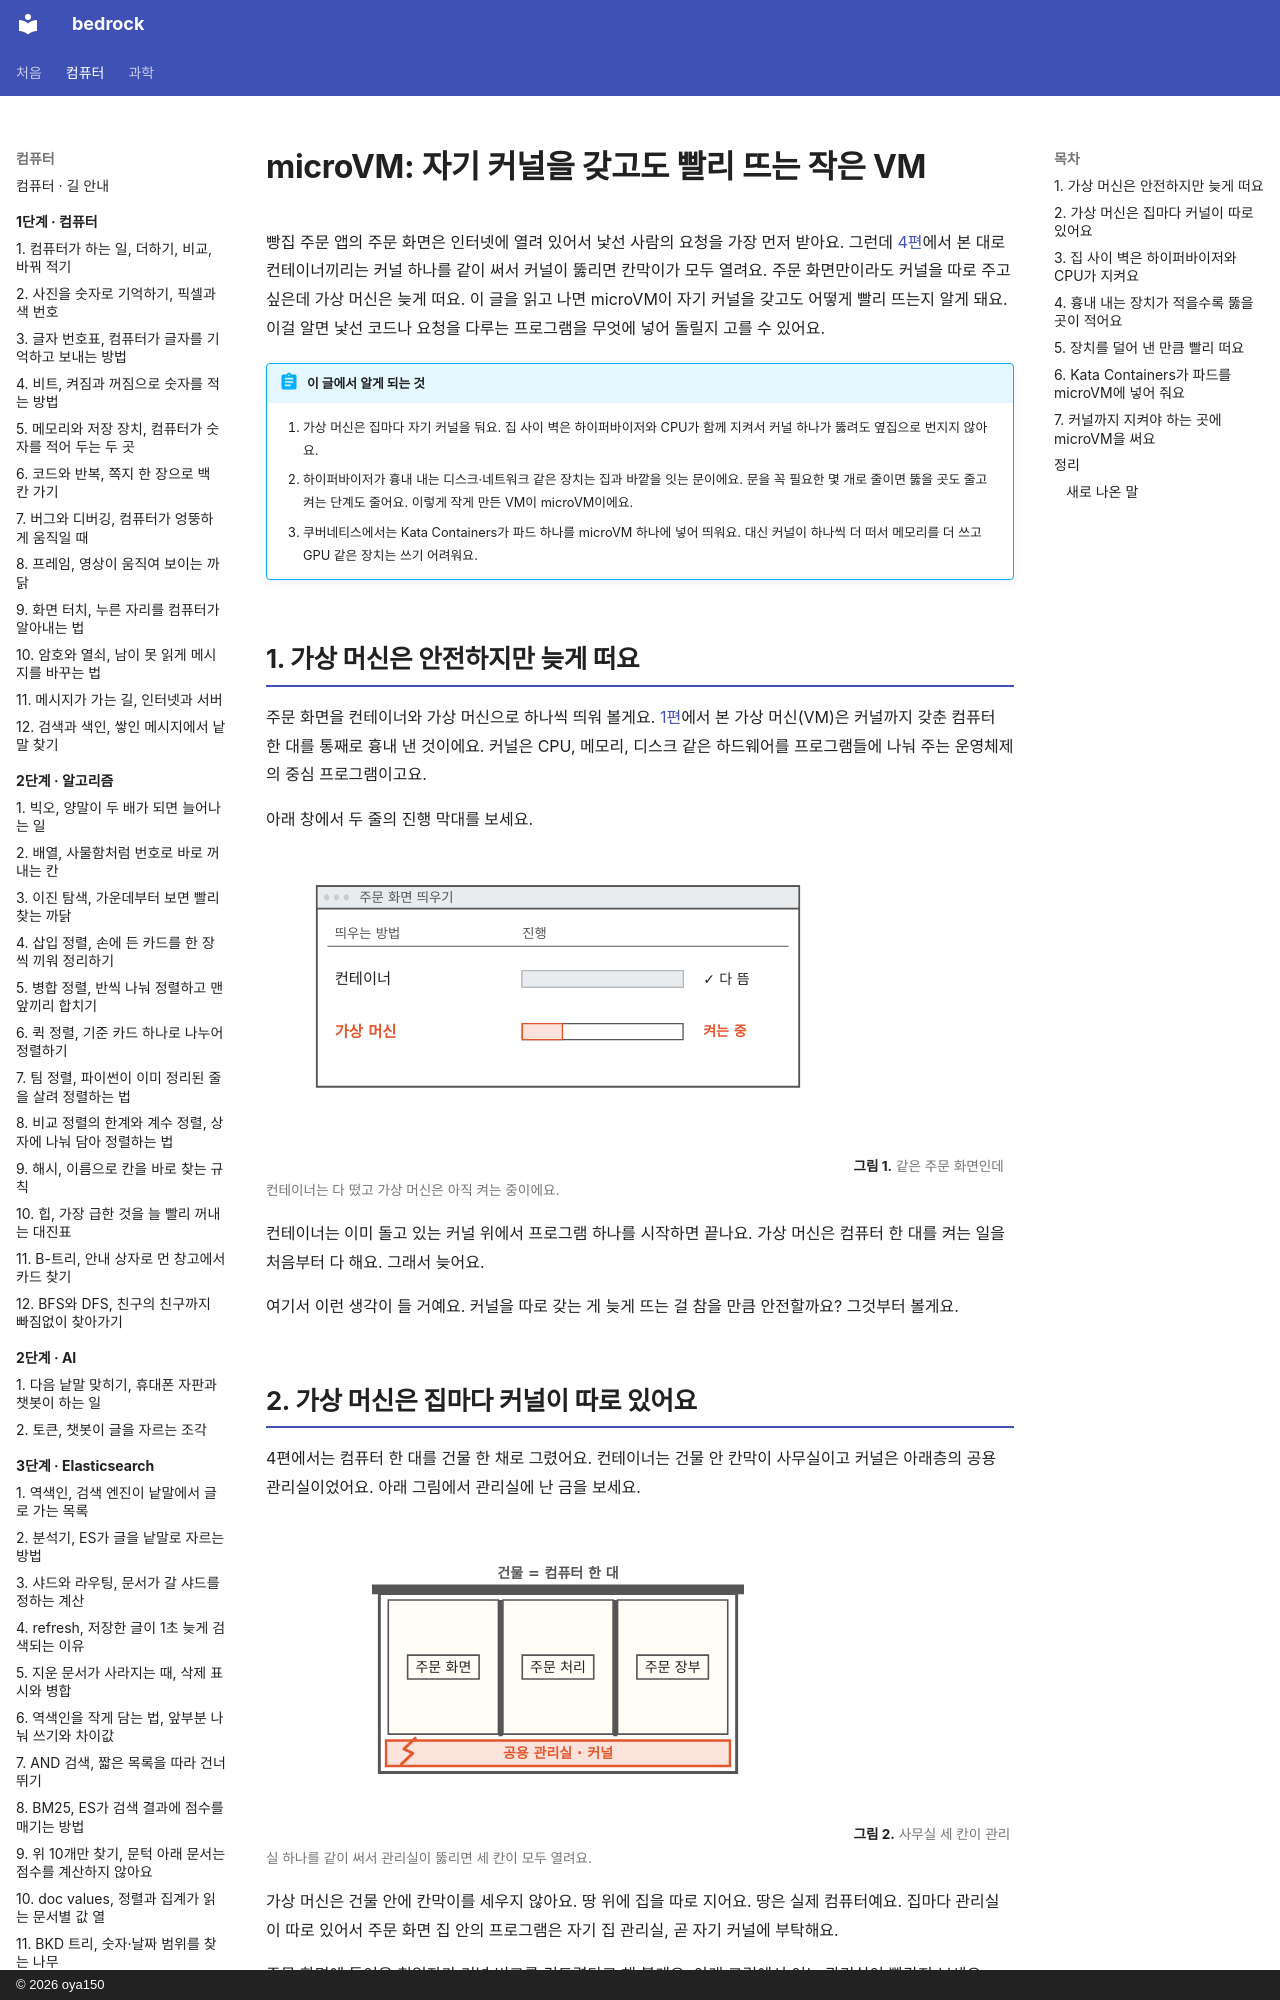

repository: oya150/bedrock · page: kubernetes/05-microvm/index.html · generator: mkdocs · copyright: © 2026 oya150

# microVM: 자기 커널을 갖고도 빨리 뜨는 작은 VM

빵집 주문 앱의 주문 화면은 인터넷에 열려 있어서 낯선 사람의 요청을 가장 먼저 받아요. 그런데 [4편](04-shared-kernel.md)에서 본 대로 컨테이너끼리는 커널 하나를 같이 써서 커널이 뚫리면 칸막이가 모두 열려요. 주문 화면만이라도 커널을 따로 주고 싶은데 가상 머신은 늦게 떠요. 이 글을 읽고 나면 microVM이 자기 커널을 갖고도 어떻게 빨리 뜨는지 알게 돼요. 이걸 알면 낯선 코드나 요청을 다루는 프로그램을 무엇에 넣어 돌릴지 고를 수 있어요.

!!! abstract "이 글에서 알게 되는 것"
    1. 가상 머신은 집마다 자기 커널을 둬요. 집 사이 벽은 하이퍼바이저와 CPU가 함께 지켜서 커널 하나가 뚫려도 옆집으로 번지지 않아요.
    2. 하이퍼바이저가 흉내 내는 디스크·네트워크 같은 장치는 집과 바깥을 잇는 문이에요. 문을 꼭 필요한 몇 개로 줄이면 뚫을 곳도 줄고 켜는 단계도 줄어요. 이렇게 작게 만든 VM이 microVM이에요.
    3. 쿠버네티스에서는 Kata Containers가 파드 하나를 microVM 하나에 넣어 띄워요. 대신 커널이 하나씩 더 떠서 메모리를 더 쓰고 GPU 같은 장치는 쓰기 어려워요.

## 1. 가상 머신은 안전하지만 늦게 떠요

주문 화면을 컨테이너와 가상 머신으로 하나씩 띄워 볼게요. [1편](01-container.md)에서 본 가상 머신(VM)은 커널까지 갖춘 컴퓨터 한 대를 통째로 흉내 낸 것이에요. 커널은 CPU, 메모리, 디스크 같은 하드웨어를 프로그램들에 나눠 주는 운영체제의 중심 프로그램이고요.

아래 창에서 두 줄의 진행 막대를 보세요.

![주문 화면 띄우기 창. 띄우는 방법과 진행 두 칸 아래 두 줄. 컨테이너는 진행 막대가 다 찼고 ✓ 다 뜸. 가상 머신은 빨간 진행 막대가 사분의 일쯤이고 빨간 켜는 중.](img/05/k8s05-open-1.svg)
**그림 1.** 같은 주문 화면인데 컨테이너는 다 떴고 가상 머신은 아직 켜는 중이에요.
{ .fig-cap }

컨테이너는 이미 돌고 있는 커널 위에서 프로그램 하나를 시작하면 끝나요. 가상 머신은 컴퓨터 한 대를 켜는 일을 처음부터 다 해요. 그래서 늦어요.

여기서 이런 생각이 들 거예요. 커널을 따로 갖는 게 늦게 뜨는 걸 참을 만큼 안전할까요? 그것부터 볼게요.
